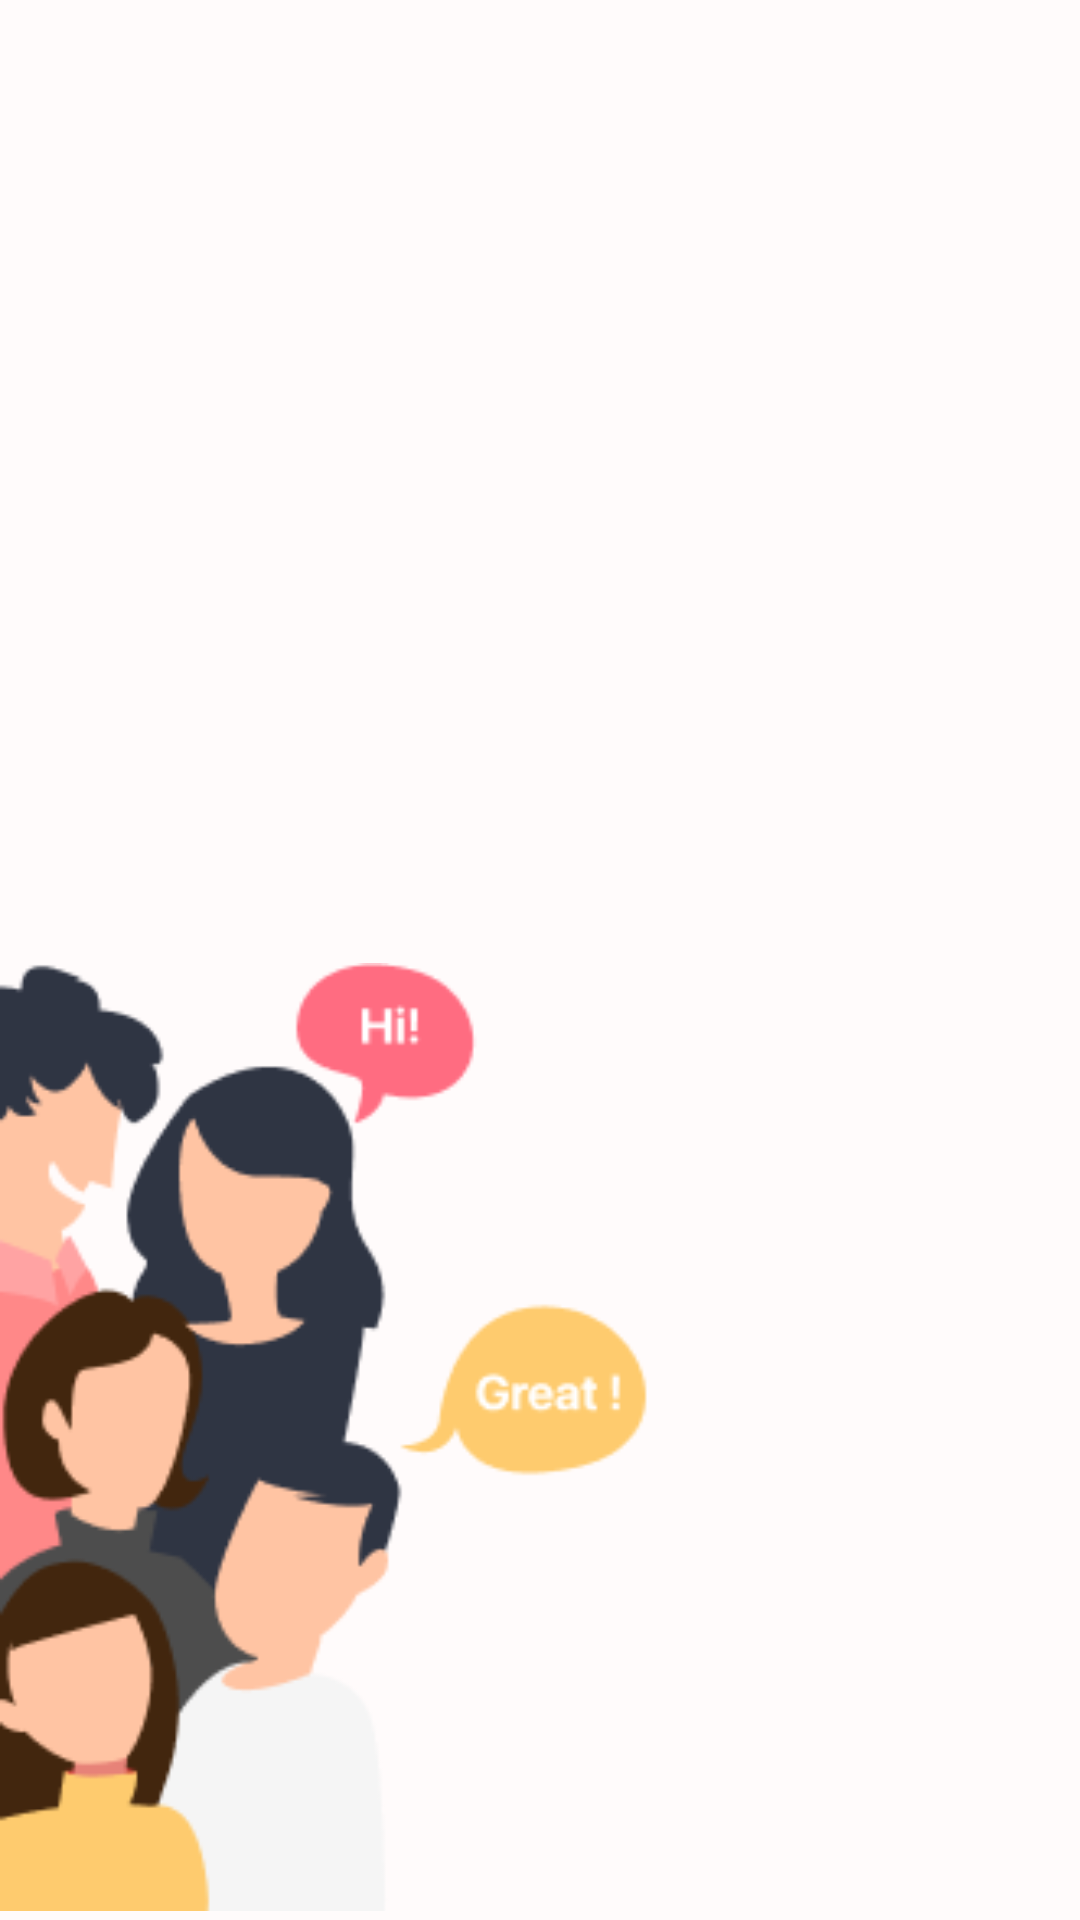

Reconstruct the res/layout file that produces this screen, plus the resources it refers to.
<!-- AndroidManifest.xml: application theme Theme.MyApplication -->
<!-- res/layout/activity_main.xml -->
<?xml version="1.0" encoding="utf-8"?>
<androidx.constraintlayout.widget.ConstraintLayout
    xmlns:android="http://schemas.android.com/apk/res/android"
    xmlns:app="http://schemas.android.com/apk/res-auto"
    xmlns:tools="http://schemas.android.com/tools"
    android:layout_width="match_parent"
    android:layout_height="match_parent"
    android:background="@color/pinky"
    >

    <androidx.appcompat.widget.AppCompatImageView
        android:layout_width="225dp"
        android:layout_height="322dp"
        android:src="@drawable/conversation"
        app:layout_constraintBottom_toBottomOf="parent"
        app:layout_constraintEnd_toEndOf="parent"
        app:layout_constraintHorizontal_bias="0.0"
        app:layout_constraintStart_toStartOf="parent" />

    <androidx.appcompat.widget.AppCompatImageView
        android:layout_width="302dp"
        android:layout_height="172dp"
        android:layout_marginBottom="348dp"
        android:src="@drawable/splash_logo"
        app:layout_constraintBottom_toBottomOf="parent"
        app:layout_constraintEnd_toEndOf="parent"
        app:layout_constraintHorizontal_bias="0.596"
        app:layout_constraintStart_toStartOf="parent" />


</androidx.constraintlayout.widget.ConstraintLayout>
<!-- resources referenced by this layout -->
<resources>
  <color name="pinky">#FFFBFB</color>
  <!-- drawable conversation: png bitmap (drawable-xhdpi, 13594 bytes) -->
</resources>
